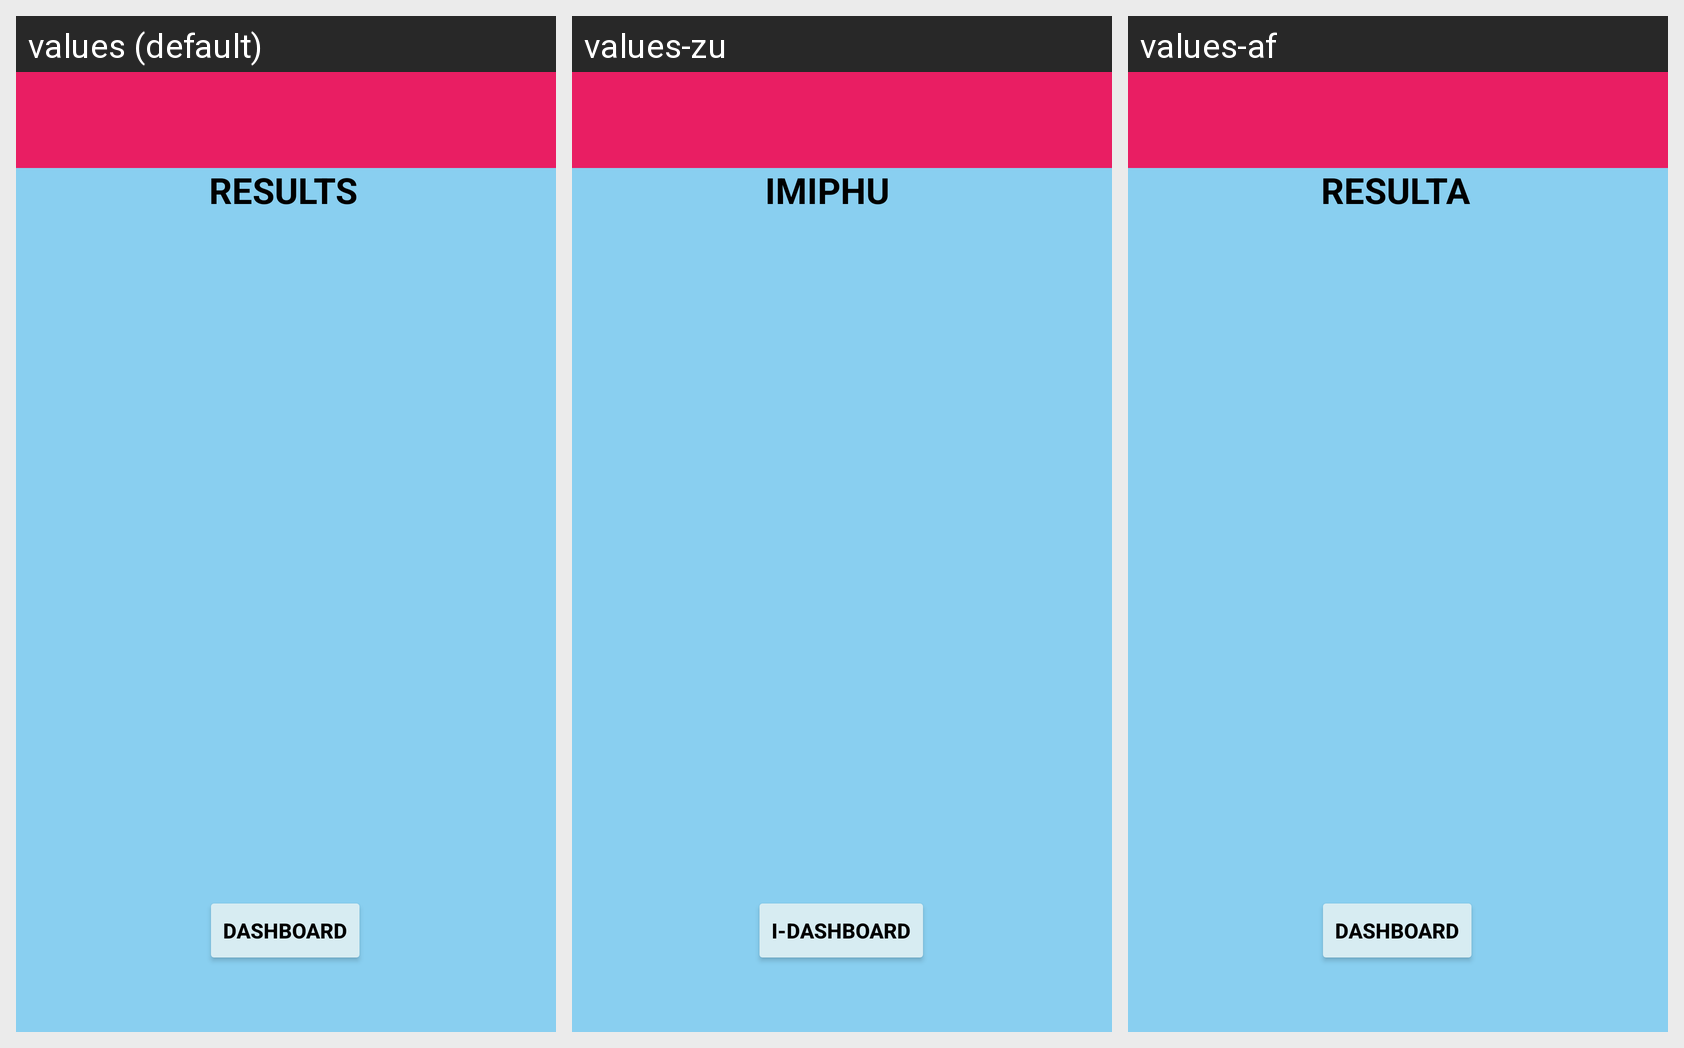

Translations of the strings shown on this Android screen, per locale in the grid:
Android screen res/layout/activity_results.xml rendered under 3 locales, left to right: values (default), values-zu, values-af. Device: Nexus 5 (rendered at 1080×1920; each locale shown at half size, 540×960, under a caption strip naming it); theme Theme.QuizWiz3.
Strings drawn on this screen, with the default value and each locale's value (text and hints the layout hard-codes, and strings that could not be matched under every locale, appear in the picture but are not listed):

RESULTS
  values: RESULTS
  values-zu: IMIPHUMELA
  values-af: RESULTATE

DashBoard
  values: Dashboard
  values-zu: I-Dashboard
  values-af: Dashboard
